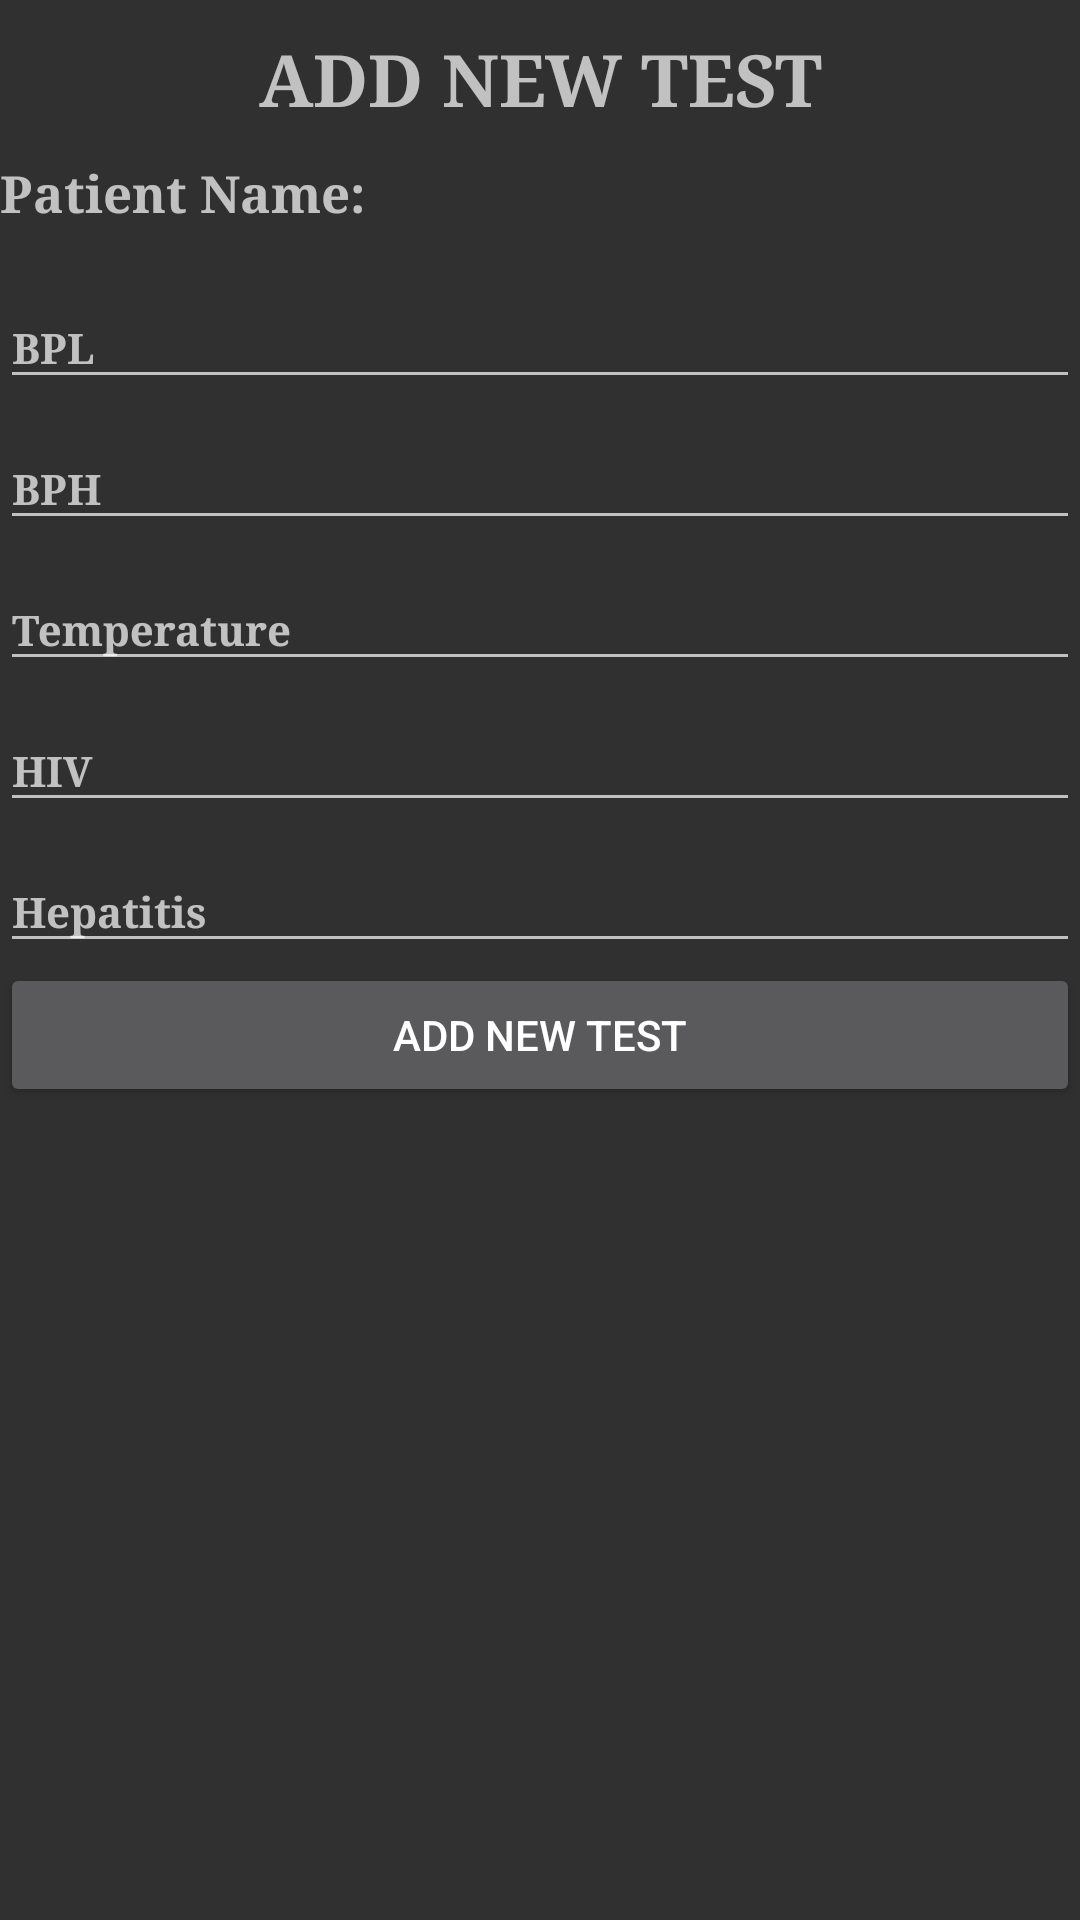

The Android layout XML behind this screen, and the referenced resources:
<!-- AndroidManifest.xml: application theme AppTheme -->
<!-- res/layout/fragment_new_test.xml -->
<?xml version="1.0" encoding="utf-8"?>
<ScrollView xmlns:android="http://schemas.android.com/apk/res/android"
    xmlns:app="http://schemas.android.com/apk/res-auto"
    xmlns:tools="http://schemas.android.com/tools"
    android:layout_width="match_parent"
    android:layout_height="match_parent"
    android:orientation="vertical"
    android:layout_marginLeft="10dp"
    android:layout_marginRight="10dp">

    <LinearLayout
        android:orientation="vertical"
        android:layout_width="match_parent"
        android:layout_height="match_parent">

        <TextView
            android:id="@+id/textViewTitle"
            android:layout_width="match_parent"
            android:layout_height="wrap_content"
            android:layout_marginTop="10dp"
            android:gravity="center_horizontal"
            android:text="ADD NEW TEST"
            android:textSize="24sp"
            style="@style/SimpleTextStyle"
            />

        <TextView
            android:id="@+id/textViewPat"
            android:layout_width="match_parent"
            android:layout_height="wrap_content"
            android:layout_marginTop="10dp"
            android:layout_marginBottom="10dp"
            android:text="Patient Name:"
            android:textSize="17sp"
            style="@style/SimpleTextStyle"
            />

        <android.support.design.widget.TextInputLayout
            android:id="@+id/BPL_Wrapper"
            android:layout_width="match_parent"
            android:layout_height="wrap_content">
            <EditText
                android:id="@+id/editTextBPL"
                android:layout_width="match_parent"
                android:layout_height="wrap_content"
                android:inputType="text"
                android:text=""
                android:textAppearance="@style/SimpleTextStyle"
                android:hint="BPL"
                android:maxLength="26"
                />
        </android.support.design.widget.TextInputLayout>

        <android.support.design.widget.TextInputLayout
            android:id="@+id/BPH_Wrapper"
            android:layout_width="match_parent"
            android:layout_height="wrap_content">
            <EditText
                android:id="@+id/editTextBPH"
                android:layout_width="match_parent"
                android:layout_height="wrap_content"
                android:inputType="text"
                android:text=""
                android:textAppearance="@style/SimpleTextStyle"
                android:hint="BPH"
                android:maxLength="26"
                />
        </android.support.design.widget.TextInputLayout>

        <android.support.design.widget.TextInputLayout
            android:id="@+id/tempWrapper"
            android:layout_width="match_parent"
            android:layout_height="wrap_content">
            <EditText
                android:id="@+id/editTextTemp"
                android:layout_width="match_parent"
                android:layout_height="wrap_content"
                android:inputType="text"
                android:text=""
                android:textAppearance="@style/SimpleTextStyle"
                android:hint="Temperature"
                android:maxLength="5"
                />
        </android.support.design.widget.TextInputLayout>

        <android.support.design.widget.TextInputLayout
            android:id="@+id/HIV_Wrapper"
            android:layout_width="match_parent"
            android:layout_height="wrap_content">
            <EditText
                android:id="@+id/editTextHIV"
                android:layout_width="match_parent"
                android:layout_height="wrap_content"
                android:inputType="text"
                android:text=""
                android:textAppearance="@style/SimpleTextStyle"
                android:hint="HIV"
                android:maxLength="26"
                />
        </android.support.design.widget.TextInputLayout>

        <android.support.design.widget.TextInputLayout
            android:id="@+id/hepatitisWrapper"
            android:layout_width="match_parent"
            android:layout_height="wrap_content">
            <EditText
                android:id="@+id/editTextHepatitis"
                android:layout_width="match_parent"
                android:layout_height="wrap_content"
                android:inputType="text"
                android:text=""
                android:textAppearance="@style/SimpleTextStyle"
                android:hint="Hepatitis"
                android:maxLength="26"
                />
        </android.support.design.widget.TextInputLayout>

        <Button
            android:id="@+id/buttonAddTest"
            android:layout_width="match_parent"
            android:layout_height="wrap_content"
            android:text="ADD NEW TEST" />

    </LinearLayout>
</ScrollView>
<!-- resources referenced by this layout -->
<resources>
  <style name="SimpleTextStyle">
          <item name="android:fontFamily">serif</item>
          <item name="android:textStyle">bold</item>
          <item name="android:textSize">14sp</item>
      </style>
  <style name="AppTheme" parent="Theme.AppCompat">
          
          <item name="colorPrimary">@color/colorPrimary</item>
          <item name="colorPrimaryDark">@color/colorPrimaryDark</item>
          <item name="colorAccent">@color/colorAccent</item>
          <item name="android:windowSoftInputMode">stateHidden</item>
      </style>
  <color name="colorPrimary">#D50000</color>
  <color name="colorPrimaryDark">#B71C1C</color>
  <color name="colorAccent">#38ed66</color>
</resources>
